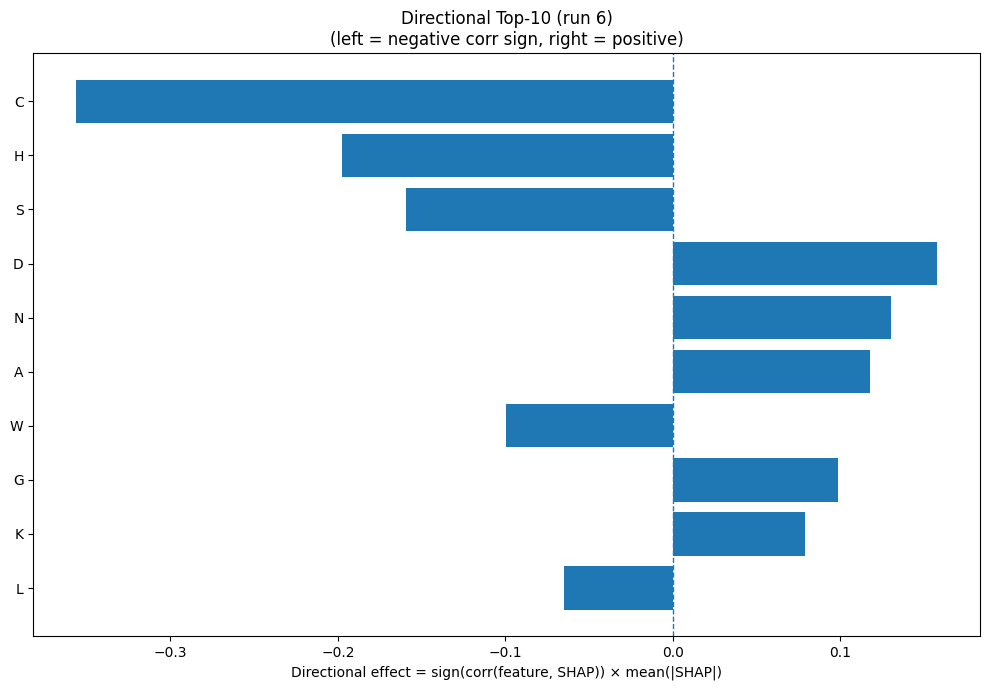

The table this chart was drawn from, first rows:
Index, Feature, CorrSign, MeanAbsSHAP, DirectionalEffect
1, C, -1.0, 0.3561, -0.3561
6, H, -1.0, 0.1975, -0.1975
15, S, -1.0, 0.1591, -0.1591
2, D, 1.0, 0.1578, 0.1578
11, N, 1.0, 0.1301, 0.1301
0, A, 1.0, 0.1178, 0.1178
18, W, -1.0, 0.09973, -0.09973
5, G, 1.0, 0.09898, 0.09898
8, K, 1.0, 0.07923, 0.07923
9, L, -1.0, 0.06471, -0.06471
17, V, 1.0, 0.05432, 0.05432
22, SS3_C, -1.0, 0.04867, -0.04867
26, SS8_I, 1.0, 0.04606, 0.04606
25, SS8_G, -1.0, 0.04595, -0.04595
4, F, 1.0, 0.04128, 0.04128
30, SS8_-, -1.0, 0.04008, -0.04008
31, ASA, -1.0, 0.03878, -0.03878
3, E, 1.0, 0.03193, 0.03193
32, GRAVY, 1.0, 0.02961, 0.02961
28, SS8_T, -1.0, 0.02899, -0.02899
21, SS3_E, 1.0, 0.02792, 0.02792
7, I, 1.0, 0.02528, 0.02528
10, M, -1.0, 0.02486, -0.02486
13, Q, -1.0, 0.02469, -0.02469
29, SS8_S, -1.0, 0.02003, -0.02003
23, SS8_H, 1.0, 0.01829, 0.01829
24, SS8_E, 1.0, 0.01667, 0.01667
33, AROM, -1.0, 0.01457, -0.01457
20, SS3_H, -1.0, 0.009964, -0.009964
27, SS8_B, -1.0, 0.00812, -0.00812
16, T, 1.0, 0.00653, 0.00653
19, Y, 1.0, 0.005811, 0.005811
12, P, -1.0, 0.004661, -0.004661
14, R, 1.0, 0.004232, 0.004232
